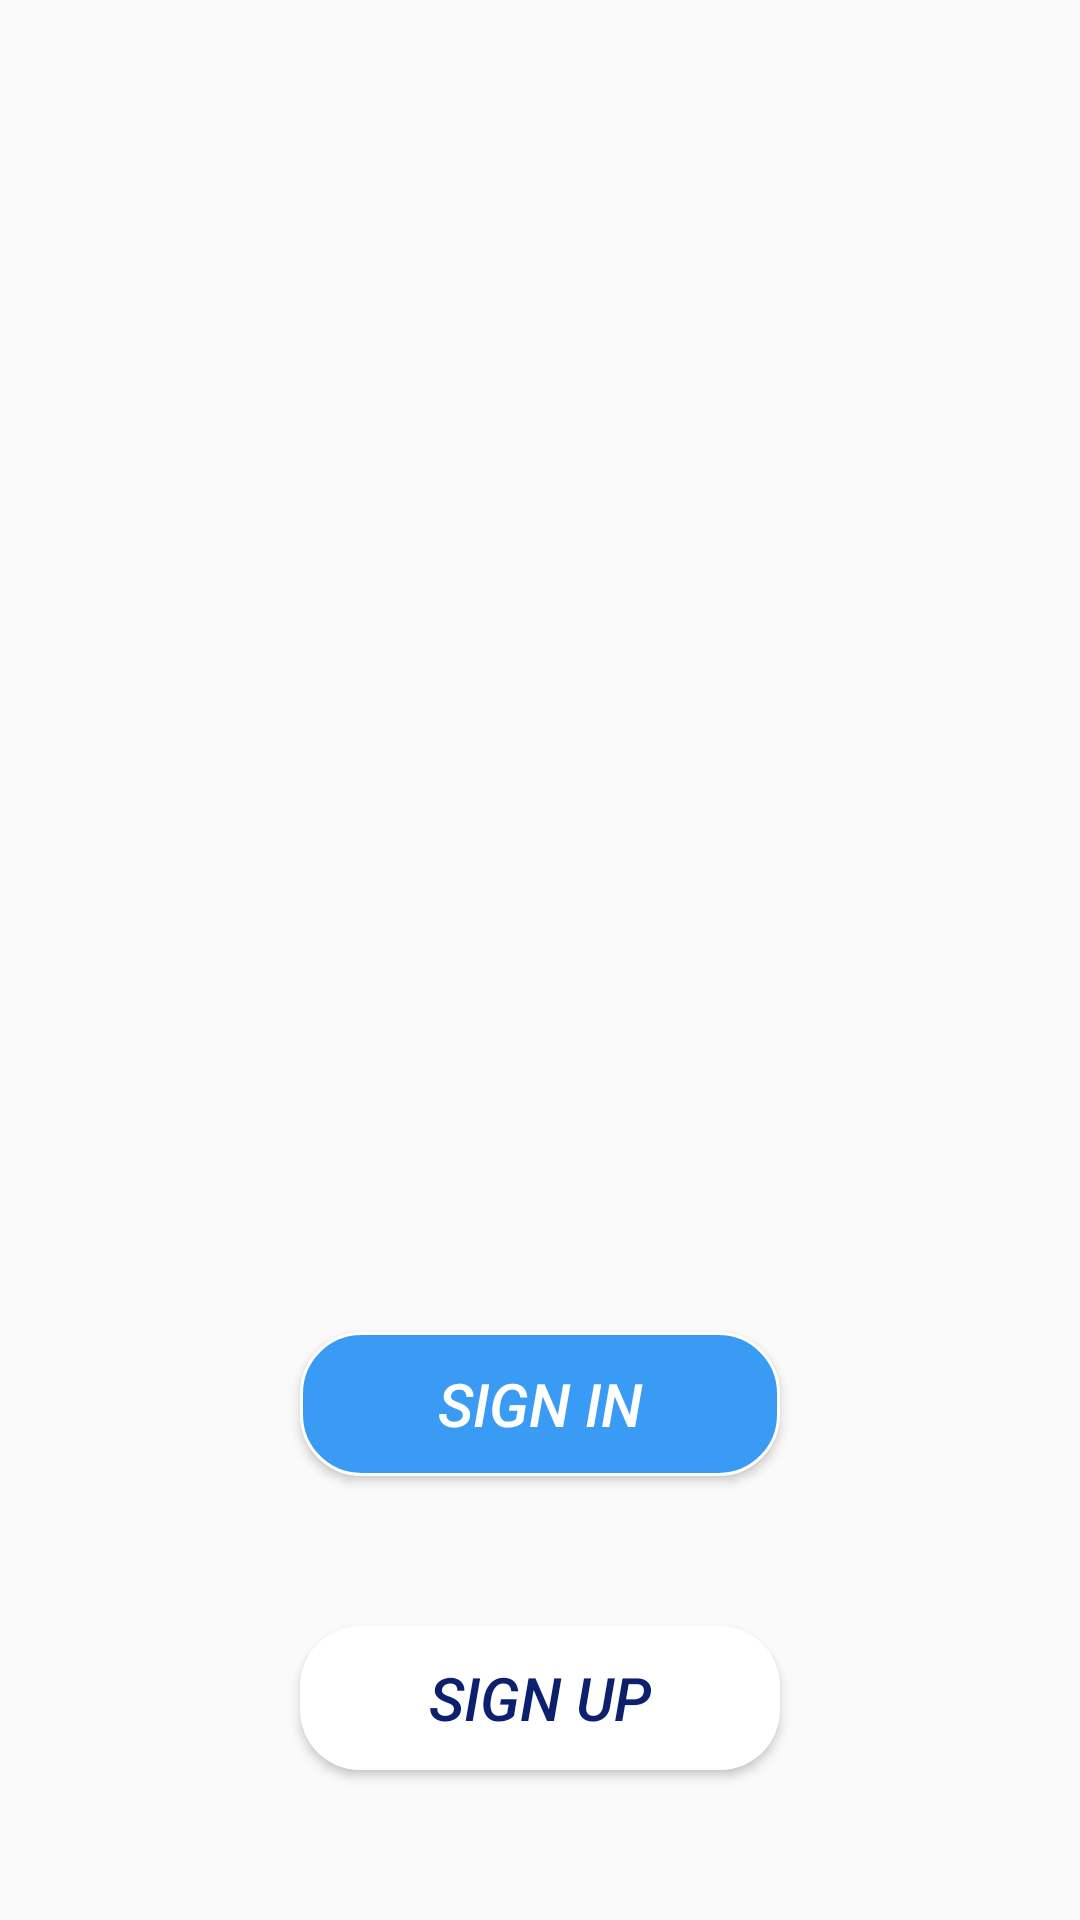

Android layout source for this screen:
<!-- AndroidManifest.xml: application theme AppTheme -->
<!-- res/layout/activity_main.xml -->
<?xml version="1.0" encoding="utf-8"?>
<RelativeLayout
    xmlns:android="http://schemas.android.com/apk/res/android"
    xmlns:app="http://schemas.android.com/apk/res-auto"
    xmlns:tools="http://schemas.android.com/tools"
    android:layout_width="match_parent"
    android:layout_height="match_parent"
    tools:context=".MainActivity"
    android:orientation="vertical">

    <ImageView
        android:layout_width="match_parent"
        android:layout_height="match_parent"

        android:layout_alignParentTop="true"
        android:layout_marginTop="0dp"
        android:scaleType="centerCrop"
        android:src="@drawable/bakground"
        />

    <LinearLayout
        android:layout_width="match_parent"
        android:layout_height="match_parent"
        android:layout_alignParentTop="true"
        android:orientation="vertical">

        <ImageView
            android:layout_width="match_parent"
            android:layout_height="0dp"
            android:layout_weight="1"
            android:padding="20dp"
            android:src="@drawable/bakground"
            android:scaleType="fitXY"/>

        <Button
            android:id="@+id/signin_btn"

            android:layout_width="match_parent"
            android:layout_height="wrap_content"
            android:text="sign in"
            android:textColor="#fff"
            android:textSize="20dp"
            android:textStyle="italic"
            android:background="@drawable/signin"
            android:layout_marginBottom="50dp"
            android:layout_marginRight="100dp"
            android:layout_marginLeft="100dp"
            />
        <Button
            android:id="@+id/signup_btn"
            android:layout_width="match_parent"
            android:layout_height="wrap_content"
            android:text="sign up"
            android:textColor="@color/colorPrimaryDark"
            android:textSize="20dp"
            android:textStyle="italic"
            android:background="@drawable/signup"
            android:layout_marginBottom="50dp"
            android:layout_marginRight="100dp"
            android:layout_marginLeft="100dp"
            />


    </LinearLayout>




</RelativeLayout>
<!-- resources referenced by this layout -->
<resources>
  <color name="colorPrimaryDark">#FF0D206E</color>
  <!-- drawable signin (drawable) -->
  <?xml version="1.0" encoding="utf-8"?>
  <selector xmlns:android="http://schemas.android.com/apk/res/android">
      <item >
          <shape android:shape="rectangle">
              <solid android:color="#3A9BF5"/>
              <corners android:radius="20dp"/>
              <stroke android:color="#fff" android:width="1dp"/>
          </shape>
      </item>
  
  
  </selector>
  <!-- drawable signup (drawable) -->
  <?xml version="1.0" encoding="utf-8"?>
  <selector xmlns:android="http://schemas.android.com/apk/res/android">
      <item >
          <shape android:shape="rectangle">
              <solid android:color="#fff"/>
              <corners android:radius="20dp"/>
  
          </shape>
      </item>
  
  </selector>
  <style name="AppTheme" parent="Theme.AppCompat.Light.NoActionBar">
          
          <item name="colorPrimary">@color/colorPrimary</item>
          <item name="colorPrimaryDark">@color/colorPrimaryDark</item>
          <item name="colorAccent">@color/colorAccent</item>
      </style>
  <color name="colorPrimary">#FF1193F7</color>
  <color name="colorAccent">#fff</color>
</resources>
